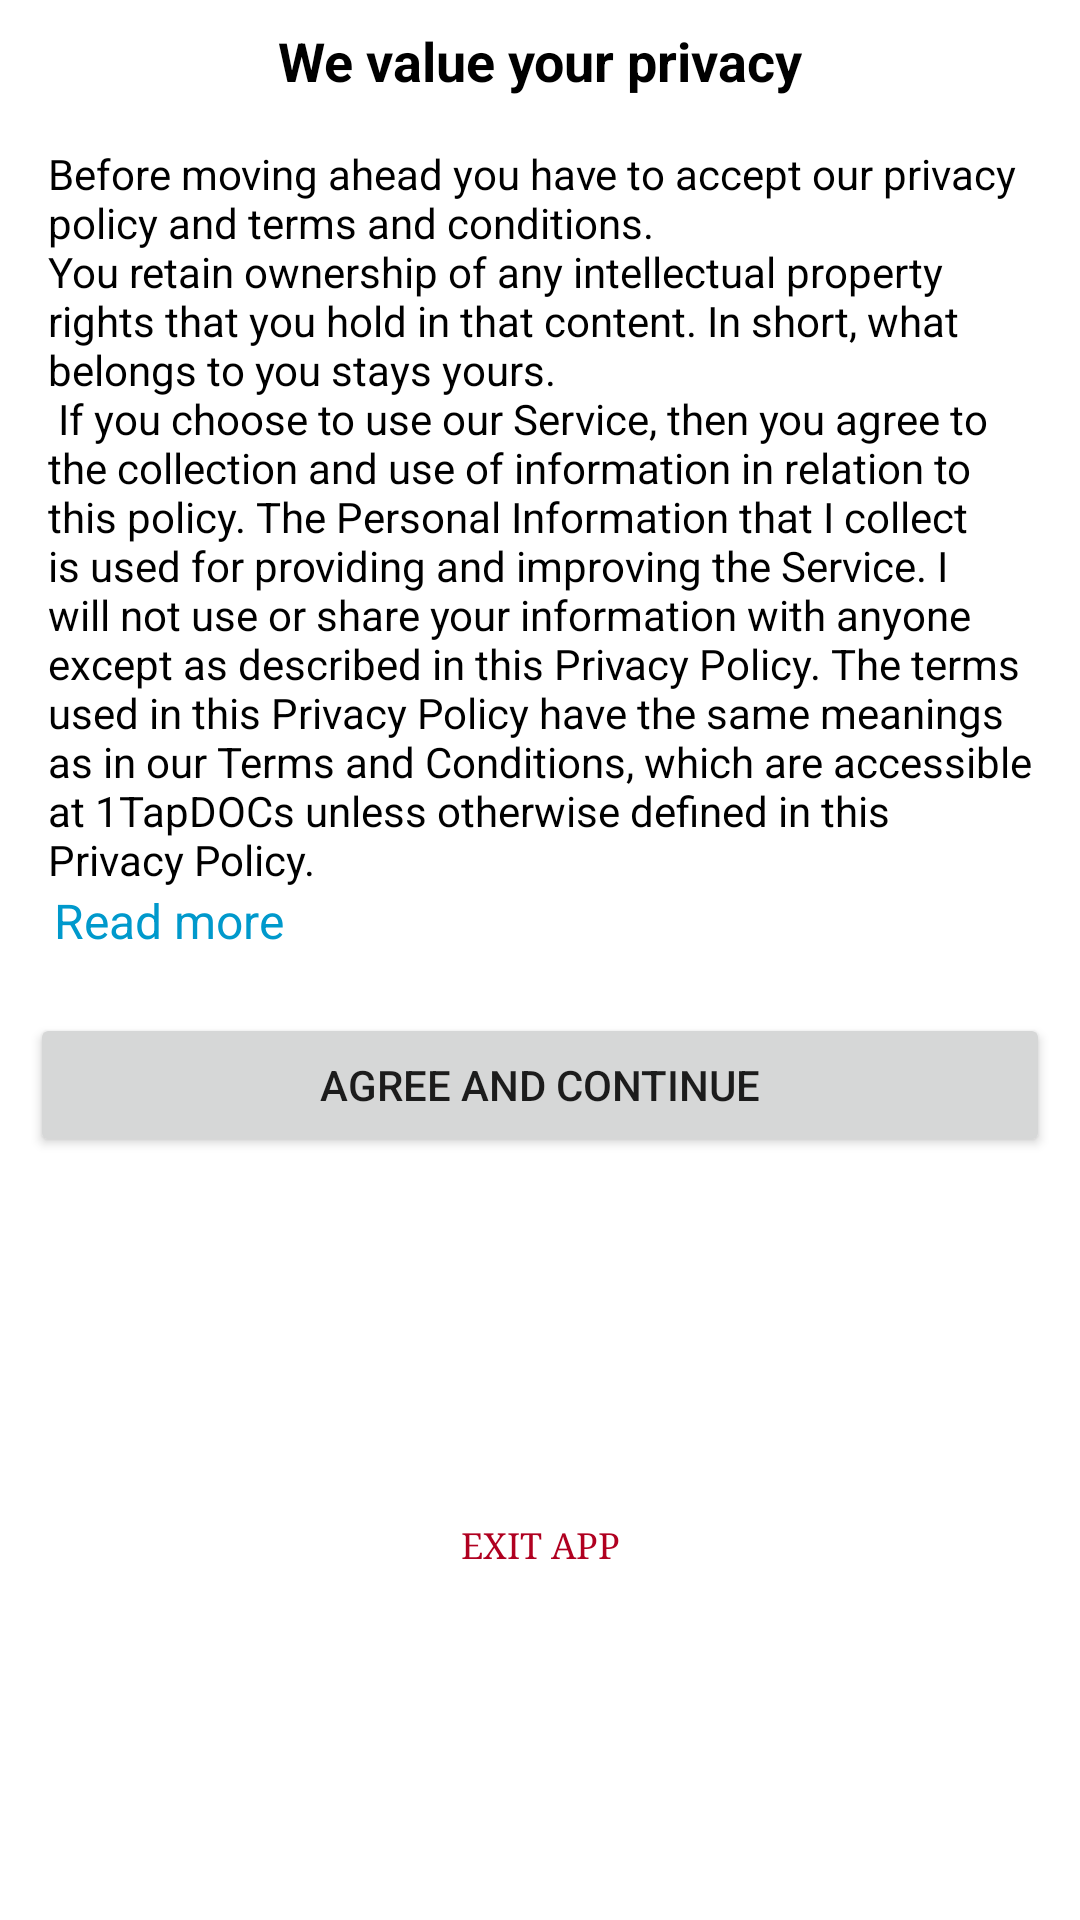

Reconstruct the res/layout file that produces this screen, plus the resources it refers to.
<!-- AndroidManifest.xml: application theme Theme.1TapDOCs -->
<!-- res/layout/custom_dialog_profile.xml -->
<?xml version="1.0" encoding="utf-8"?>
<androidx.constraintlayout.widget.ConstraintLayout xmlns:android="http://schemas.android.com/apk/res/android"
    xmlns:app="http://schemas.android.com/apk/res-auto"
    android:layout_width="match_parent"
    android:layout_margin="20dp"
    android:layout_height="wrap_content"
    android:background="@color/white">

    <TextView
        android:id="@+id/dialogTextName"
        android:layout_width="wrap_content"
        android:layout_height="wrap_content"
        android:layout_marginStart="8dp"
        android:layout_marginEnd="8dp"
        android:text="We value your privacy"
        android:layout_marginTop="8dp"
        android:textColor="@android:color/black"
        android:textSize="18sp"
        android:textStyle="bold"
        app:layout_constraintEnd_toEndOf="parent"
        app:layout_constraintStart_toStartOf="parent"
        app:layout_constraintTop_toTopOf="parent" />

    <TextView
        android:id="@+id/dialogEmailAddress"
        android:layout_width="0dp"
        android:layout_height="wrap_content"
        android:layout_marginTop="16dp"
        android:layout_marginStart="16dp"
        android:layout_marginEnd="16dp"
        android:gravity="fill_vertical"
        android:text="@string/before_moving_ahed_you_have_to_accept_our_privacy_policy_and_terms_and_conditions_if_you_choose_to_use_my_service_then_you_agree_to_the_collection_and_use_of_information_in_relation_to_this_policy_the_personal_information_that_i_collect_is_used_for_providing_and_improving_the_service_i_will_not_use_or_share_your_information_with_anyone_except_as_described_in_this_privacy_policy_the_terms_used_in_this_privacy_policy_have_the_same_meanings_as_in_our_terms_and_conditions_which_are_accessible_at_1tapdocs_unless_otherwise_defined_in_this_privacy_policy"
        android:textColor="@android:color/black"
        android:textSize="14sp"
        android:typeface="normal"
        app:layout_constraintEnd_toEndOf="parent"
        app:layout_constraintStart_toStartOf="parent"
        app:layout_constraintTop_toBottomOf="@+id/dialogTextName" />

    <TextView
        android:id="@+id/readmore"
        android:layout_width="wrap_content"
        android:layout_height="wrap_content"
        android:clickable="true"
        android:text="Read more"
        android:textSize="16sp"
        android:layout_marginStart="18dp"
        android:textColor="@android:color/holo_blue_dark"
        app:layout_constraintStart_toStartOf="parent"
        app:layout_constraintTop_toBottomOf="@+id/dialogEmailAddress" />

    <Button
        android:id="@+id/dialogAcceptButton"
        android:layout_width="0dp"
        android:layout_height="wrap_content"
        android:layout_marginTop="20dp"
        android:layout_marginStart="10dp"
        android:layout_marginEnd="10dp"
        app:layout_constraintEnd_toEndOf="parent"
        app:layout_constraintStart_toStartOf="parent"
        app:layout_constraintTop_toBottomOf="@+id/readmore"
        style="@style/RbButton.Inverse.Rounded.LightBlue"
        android:text="AGREE AND CONTINUE"
        />
    <TextView
        style="@style/Widget.Material3.CardView.Outlined"
        android:id="@+id/dialogDenyButton"
        android:layout_marginTop="20dp"
        android:textSize="12sp"
        android:typeface="serif"
        android:clickable="true"
        android:textColor="#B00020"
        android:layout_marginBottom="16dp"
        android:layout_width="wrap_content"
        android:layout_height="wrap_content"
        app:layout_constraintBottom_toBottomOf="parent"
        app:layout_constraintEnd_toEndOf="parent"
        app:layout_constraintStart_toStartOf="parent"
        app:layout_constraintTop_toBottomOf="@+id/dialogAcceptButton"
       android:text="EXIT APP"/>

</androidx.constraintlayout.widget.ConstraintLayout>
<!-- resources referenced by this layout -->
<resources>
  <color name="white">#FFFFFFFF</color>
  <string name="before_moving_ahed_you_have_to_accept_our_privacy_policy_and_terms_and_conditions_if_you_choose_to_use_my_service_then_you_agree_to_the_collection_and_use_of_information_in_relation_to_this_policy_the_personal_information_that_i_collect_is_used_for_providing_and_improving_the_service_i_will_not_use_or_share_your_information_with_anyone_except_as_described_in_this_privacy_policy_the_terms_used_in_this_privacy_policy_have_the_same_meanings_as_in_our_terms_and_conditions_which_are_accessible_at_1tapdocs_unless_otherwise_defined_in_this_privacy_policy">Before moving ahead you have to accept our privacy policy and terms and conditions.\n"You retain ownership of any intellectual property rights that you hold in that content." In short, what belongs to you stays yours.\n If you choose to use our Service, then you agree to the collection and use of information in relation to this policy. The Personal Information that I collect is used for providing and improving the Service. I will not use or share your information with anyone except as described in this Privacy Policy. The terms used in this Privacy Policy have the same meanings as in our Terms and Conditions, which are accessible at 1TapDOCs unless otherwise defined in this Privacy Policy.</string>
  <style name="Theme.1TapDOCs" parent="Theme.MaterialComponents.DayNight.NoActionBar">
          
          <item name="colorPrimary">@color/colorPrimary</item>
          <item name="colorPrimaryVariant">@color/colorPrimaryDark</item>
          <item name="colorOnPrimary">@android:color/black</item>
          
          <item name="colorSecondary">@color/colorPrimary</item>
          <item name="colorSecondaryVariant">@color/colorPrimary</item>
          <item name="colorOnSecondary">@color/black</item>
          
          <item name="android:statusBarColor">?attr/colorPrimaryVariant</item>
          <item name="android:windowAnimationStyle">@style/dialoganimation</item>
          
          <item name="android:itemBackground">@color/ToolbarColor</item>
      </style>
  <color name="colorPrimary">#0099ff</color>
  <color name="colorPrimaryDark">#0099ff</color>
  <color name="black">#FF000000</color>
  <style name="dialoganimation">
  
          <item name="android:windowEnterAnimation">@android:anim/fade_in</item>
          <item name="android:windowExitAnimation">@android:anim/fade_out</item>
  
      </style>
  <color name="ToolbarColor">#f5f5f5</color>
</resources>
